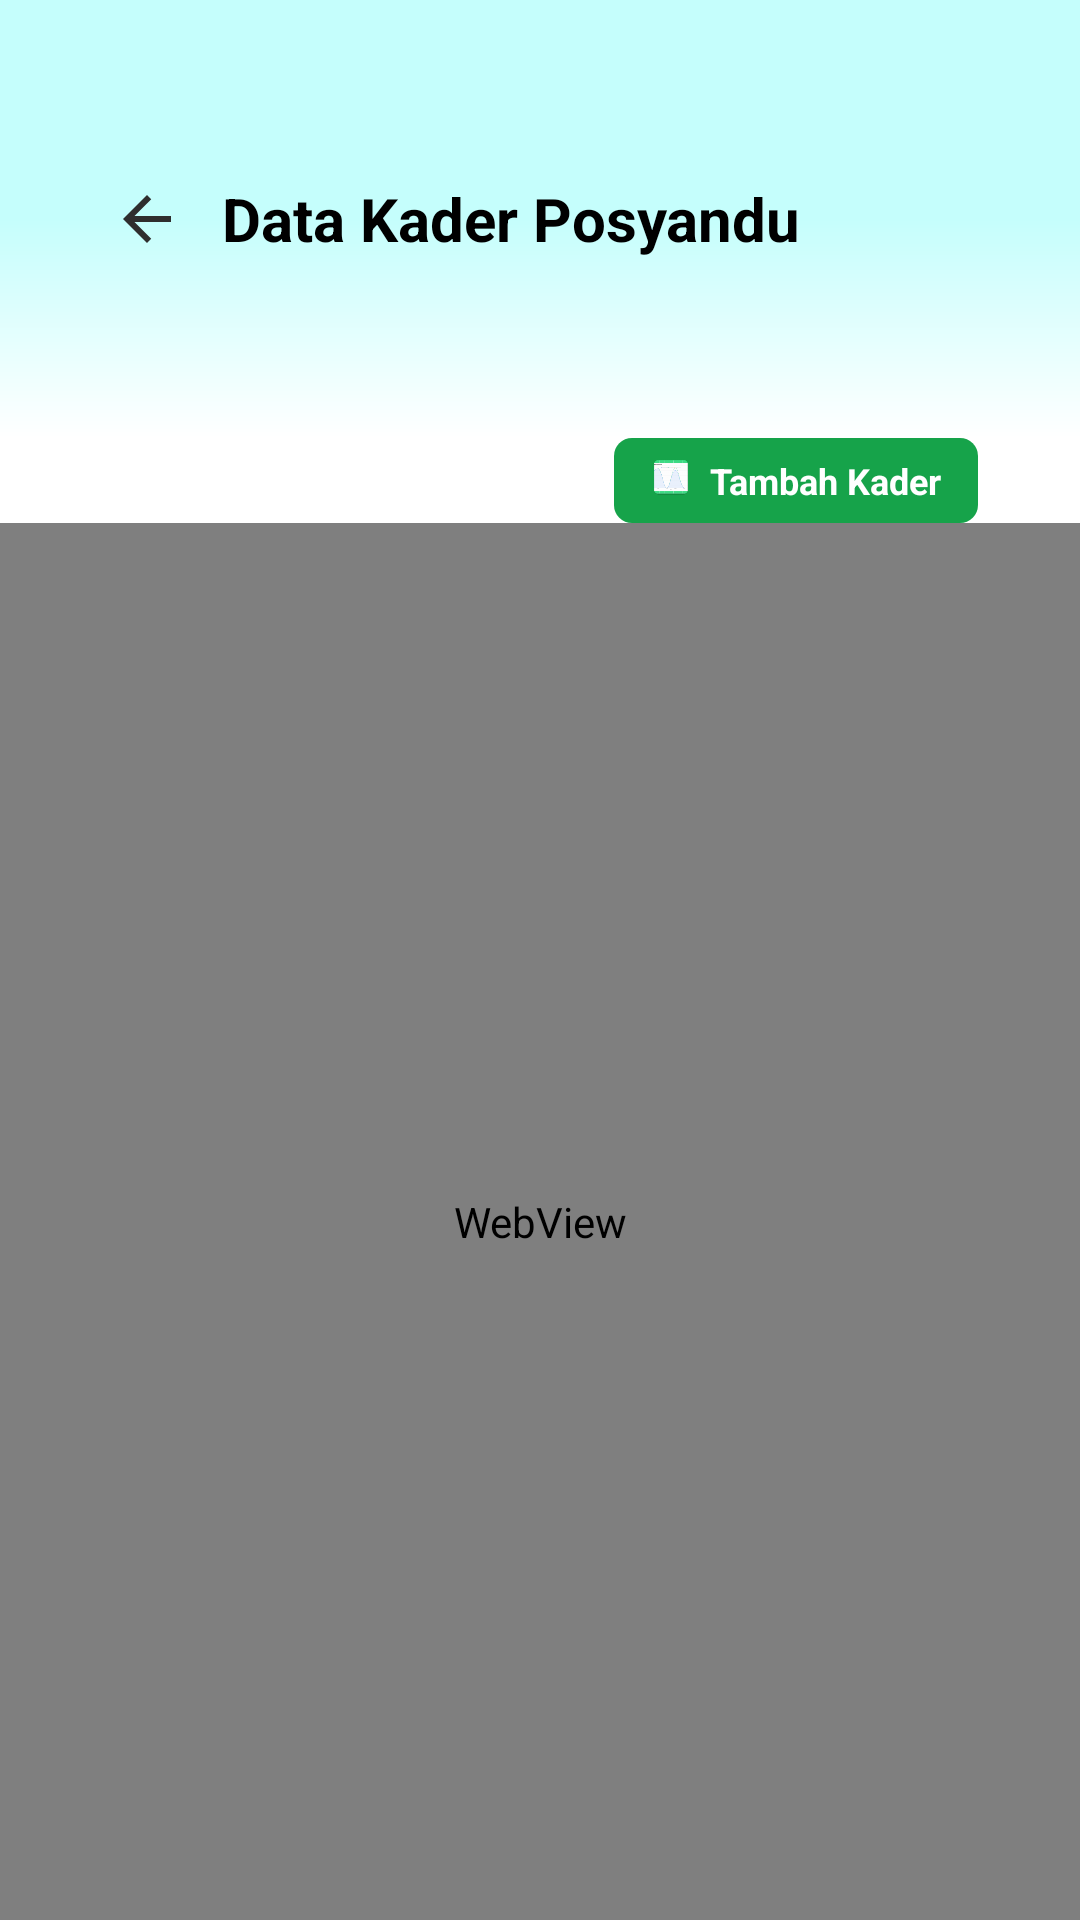

Write the Android layout XML for this screen, with the resource values it uses.
<!-- AndroidManifest.xml: application theme Theme.SmartStunting -->
<!-- res/layout/admin_data_kader.xml -->
<?xml version="1.0" encoding="utf-8"?>
<androidx.constraintlayout.widget.ConstraintLayout xmlns:android="http://schemas.android.com/apk/res/android"
    xmlns:app="http://schemas.android.com/apk/res-auto"
    xmlns:tools="http://schemas.android.com/tools"
    android:id="@+id/main"
    android:layout_width="match_parent"
    android:layout_height="match_parent"
    android:background="#fff"
    tools:context=".admin.data.DataKader">

    
    <LinearLayout
        android:id="@+id/header_profile"
        android:layout_width="0dp"
        android:layout_height="wrap_content"
        android:background="@drawable/bg_top"
        android:gravity="center_vertical"
        android:orientation="horizontal"
        android:paddingHorizontal="24dp"
        android:paddingVertical="48dp"
        app:layout_constraintTop_toTopOf="parent"
        app:layout_constraintStart_toStartOf="parent"
        app:layout_constraintEnd_toEndOf="parent">

        <ImageView
            android:id="@+id/backtoprev"
            android:layout_width="wrap_content"
            android:layout_height="wrap_content"
            android:padding="13dp"
            android:src="@drawable/baseline_arrow_back_24" />

        <LinearLayout
            android:layout_width="0dp"
            android:layout_height="wrap_content"
            android:layout_marginEnd="24dp"
            android:layout_weight="1"
            android:orientation="vertical"
            android:gravity="start">

            <TextView
                android:id="@+id/textViewActivity"
                android:layout_width="wrap_content"
                android:layout_height="wrap_content"
                android:text="Data Kader Posyandu"
                android:textColor="@android:color/black"
                android:textSize="20sp"
                android:textStyle="bold" />
        </LinearLayout>
    </LinearLayout>


    <LinearLayout
        android:layout_width="match_parent"
        android:layout_height="0dp"
        android:orientation="vertical"
        app:layout_constraintTop_toBottomOf="@+id/header_profile"
        app:layout_constraintBottom_toBottomOf="parent"
        app:layout_constraintStart_toStartOf="parent"
        app:layout_constraintEnd_toEndOf="parent">
        <LinearLayout
            android:id="@+id/rb07nsd5oynm"
            android:layout_width="match_parent"
            android:layout_height="wrap_content"
            android:gravity="center_vertical"
            android:layout_marginHorizontal="24dp"
            android:orientation="horizontal">
            <LinearLayout
                android:id="@+id/ragcl5w6lzdt"
                android:layout_width="0dp"
                android:layout_height="match_parent"
                android:layout_weight="1"
                android:orientation="vertical">
            </LinearLayout>
            <LinearLayout
                android:id="@+id/r5cegskg3ff5"
                android:layout_width="wrap_content"
                android:layout_height="wrap_content"
                android:background="@drawable/cr6b16a34a"
                android:paddingVertical="6dp"
                android:paddingHorizontal="12dp"
                android:layout_marginEnd="10dp"
                android:clickable="true"
                android:focusable="true"
                android:orientation="horizontal">
                <com.google.android.material.imageview.ShapeableImageView
                    android:id="@+id/rkuxd3hj91s"
                    app:shapeAppearanceOverlay="@style/cr6"
                    android:layout_width="14dp"
                    android:layout_height="14dp"
                    android:layout_marginEnd="6dp"
                    android:src="@mipmap/ic_launcher"
                    android:scaleType="fitXY"
                    />
                <TextView
                    android:id="@+id/rj96nx8d4o2g"
                    android:textColor="#FFFFFF"
                    android:textSize="12sp"
                    android:textStyle="bold"
                    android:layout_height="wrap_content"
                    android:layout_width="wrap_content"
                    android:text="Tambah Kader"
                    />
            </LinearLayout>

        </LinearLayout>

        <WebView
            android:id="@+id/webview"
            android:layout_width="match_parent"
            android:layout_height="0dp"
            android:layout_weight="1" />

    </LinearLayout>

</androidx.constraintlayout.widget.ConstraintLayout>
<!-- resources referenced by this layout -->
<resources>
  <!-- drawable baseline_arrow_back_24 (drawable) -->
  <vector xmlns:android="http://schemas.android.com/apk/res/android" android:autoMirrored="true" android:height="24dp" android:tint="#2F2E2E" android:viewportHeight="24" android:viewportWidth="24" android:width="24dp">
        
      <path android:fillColor="@android:color/white" android:pathData="M20,11H7.83l5.59,-5.59L12,4l-8,8 8,8 1.41,-1.41L7.83,13H20v-2z"/>
      
  </vector>
  <!-- drawable bg_top (drawable) -->
  <?xml version="1.0" encoding="utf-8"?>
  <shape xmlns:android="http://schemas.android.com/apk/res/android"
      android:shape="rectangle">
  
      
      <gradient
          android:startColor="#C5FEFC"
          android:centerColor="#C5FEFC"
          android:endColor="#ffffff"
          android:angle="270"/>
  </shape>
  <!-- drawable cr6b16a34a (drawable) -->
  <?xml version="1.0" encoding="UTF-8"?>
  <shape
  	xmlns:android="http://schemas.android.com/apk/res/android">
  	<solid
  		android:color="#16A34A"
  	/>
  	<corners
  		android:radius="6dp"
  	/>      
  </shape>
  <!-- mipmap ic_launcher: webp bitmap (mipmap-hdpi, 2702 bytes) -->
  <style name="cr6">
          <item name="cornerSize">6dp</item>
      </style>
  <style name="Theme.SmartStunting" parent="Theme.AppCompat.Light.NoActionBar" />
</resources>
